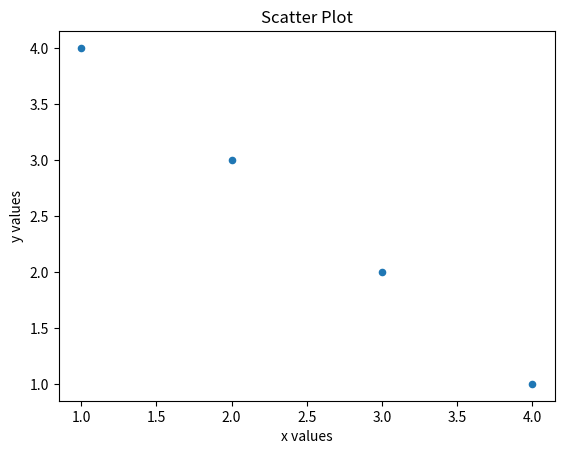

The script that saved this image:
import matplotlib.pyplot as plt
def draw_scatterplot(x_values, y_values):
    plt.scatter(x_values, y_values, s=20)
    plt.title("Scatter Plot")
    plt.xlabel("x values")
    plt.ylabel("y values")
    plt.show()

xval = [1, 2, 3, 4]
yval = [4, 3, 2, 1]

draw_scatterplot(xval, yval)